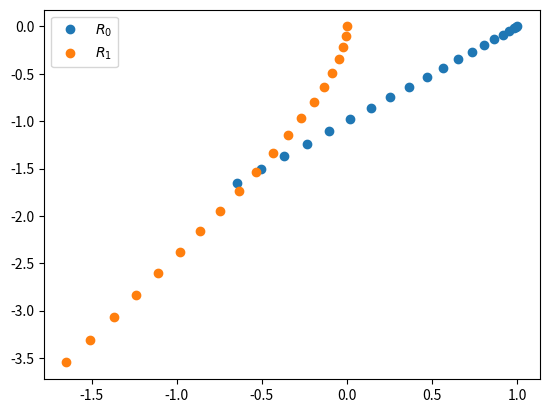

Here is the Python script that generated this plot:
# 2_Body_Problem.py

from math import sqrt
import matplotlib.pyplot as plt
import operator
from functools import reduce


class Vector():
    """ n-dimensional Vector """
    def __init__(self, *components):
        self._components = list(components)

    def __str__(self):
        return f"Vector{self._components}"

    __repr__ = __str__

    def two_vector_elementwise(self, other, func):
        if len(self) != len(other):
            raise ValueError("Dimensions of vectors are different")
        return Vector(*[func(s, o) for (s, o) in zip(self._components, other._components)])

    def elementwise(self, func):
        return Vector(*[func(x) for x in self._components])

    def __sub__(self, other):
        return self.two_vector_elementwise(other, operator.sub)

    def __add__(self, other):
        return self.two_vector_elementwise(other, operator.add)

    @property
    def norm(self):
        return sqrt(sum(x**2 for x in self._components))

    __abs__ = norm

    def __getitem__(self, index):
        return self._components[index]

    def __setitem__(self, index, value):
        self._components[index] = value

    def __len__(self):
        return len(self._components)

    dim = __len__



def euler (delta_t, i, v_i, R, m, G):
    """ Euler method to solve ODEs """
    def new_r(component):
        return R[i][-1][component] + v_i[-1][component] * delta_t

    def new_v(component): 
        return v_i[-1][component] + a[component] * delta_t

    a = a_nd(R, G, m)
    v_i_new = [new_v(component) for component in range(len(v_i[0]))]
    r_new = [new_r(component) for component in range(len(R[0][0]))]
    return v_i_new, r_new


def euler_cormer (delta_t, i, v_i, R, m, G):
    """ Euler-Cormer method to solve ODEs """
    def new_r(component):
        return R[i][-1][component] + 0.5 *  (v_i[-1][component] + v_i_new[component])* delta_t

    def new_v(component): 
        return v_i[-1][component] + a[component] * delta_t

    a = a_nd(R, G, m)
    v_i_new = [new_v(component) for component in range(len(v_i[0]))]
    r_new = [new_r(component) for component in range(len(R[0][0]))]
    return v_i_new, r_new


def verlet (t, delta_t, i, v_i, R, m, G):
    """ Verlet algorithm """
    def new_r(component):
        if t == 0:
            r_help = R[i][-1][component] - v_i[-1][component] * delta_t + a[component]/2 * delta_t**2
            return 2 * R[i][-1][component] - r_help + a[component] * delta_t**2
        else:
            return 2 * R[i][-1][component] - R[i][-2][component] + a[component] * delta_t**2

    def new_v(component):
        if t == 0:
            r_help = R[i][-1][component] - v_i[-1][component] * delta_t + a[component]/2 * delta_t**2
            return (r_new[component] - r_help) / (2 * delta_t)
        else:
            return (r_new[component] - R[i][-2][component]) / (2 * delta_t)

    a = a_nd(R, G, m)
    r_new = [new_r(component) for component in range(len(R[0][0]))]
    v_i_new = [new_v(component) for component in range(len(v_i[0]))]
    return v_i_new, r_new


def a_nd(R, G, m):
    """ Acceleration of next timestep for 1 body in a system of n bodies
    Acceleration as x and y components
    Params:
        R: Vector of vector of position tuples of elements
        G: Gravitational constant
        m: Vector of masses
    """
    a_new = []
    for i in range(len(R)):
        for j in range(len(R)):
            if i == j: continue
            r_ij = Vector(*[r_j - r_i for (r_i, r_j) in (R[i][-1], R[j][-1])])

            a_i = r_ij.elementwise(lambda x_n: G * m[j] * x_n / (r_ij.norm)**3)
            a_new.append(a_i)
    a = reduce(lambda v1, v2: v1 + v2, a_new)
    return a


# 1 Input Data
# ---------------
# Number of bodys
n = 2

# Maximum integration time
t_max = 2.0

# Time step length
delta_t = 0.1

# Mass
m = [1.0, 1.0]              # [Mass of Body1, Mass of Body2]
M = sum(m, 0)
my = m[0]*m[1] / M

# Initial position r and velocity v of the two bodys 
r1_start = Vector(1, 0)
v1_start = Vector(0, 0)
r2_start = Vector(0, 0)
v2_start = Vector(0, -1) 

r_start = [[r1_start], [r2_start]]
v_start = [[v1_start], [v2_start]]

# Gravity
G = 1.0


# 2 Calculation
# -------------
R = r_start
V = v_start

# Loop over time steps (start at 0, end at t_max, step = delta_t)
for t in range(0, int(t_max//delta_t)):
    print()
    for i in range(n):
        v_i_new_e, r_i_new_e = euler(delta_t, i, V[i], R, m, G)
        v_i_new_ec, r_i_new_ec = euler_cormer(delta_t, i, V[i], R, m, G)
        v_i_new, r_i_new = verlet(t, delta_t, i, V[i], R, m, G)

        print()
        print("Time = ", t, "Body = ", i)
        print("Euler vs Euler-Cormer: ", abs(r_i_new_e[0] - r_i_new_ec[0]))
        print("Euler vs Verlet: ", abs(r_i_new_e[0] - r_i_new[0]))
        
        R[i].append(r_i_new)
        V[i].append(v_i_new)


for n in range(n):
    plt.plot(*list(zip(*R[n])), "o", label=r"$R_{}$".format(n))

plt.legend()
plt.show()
